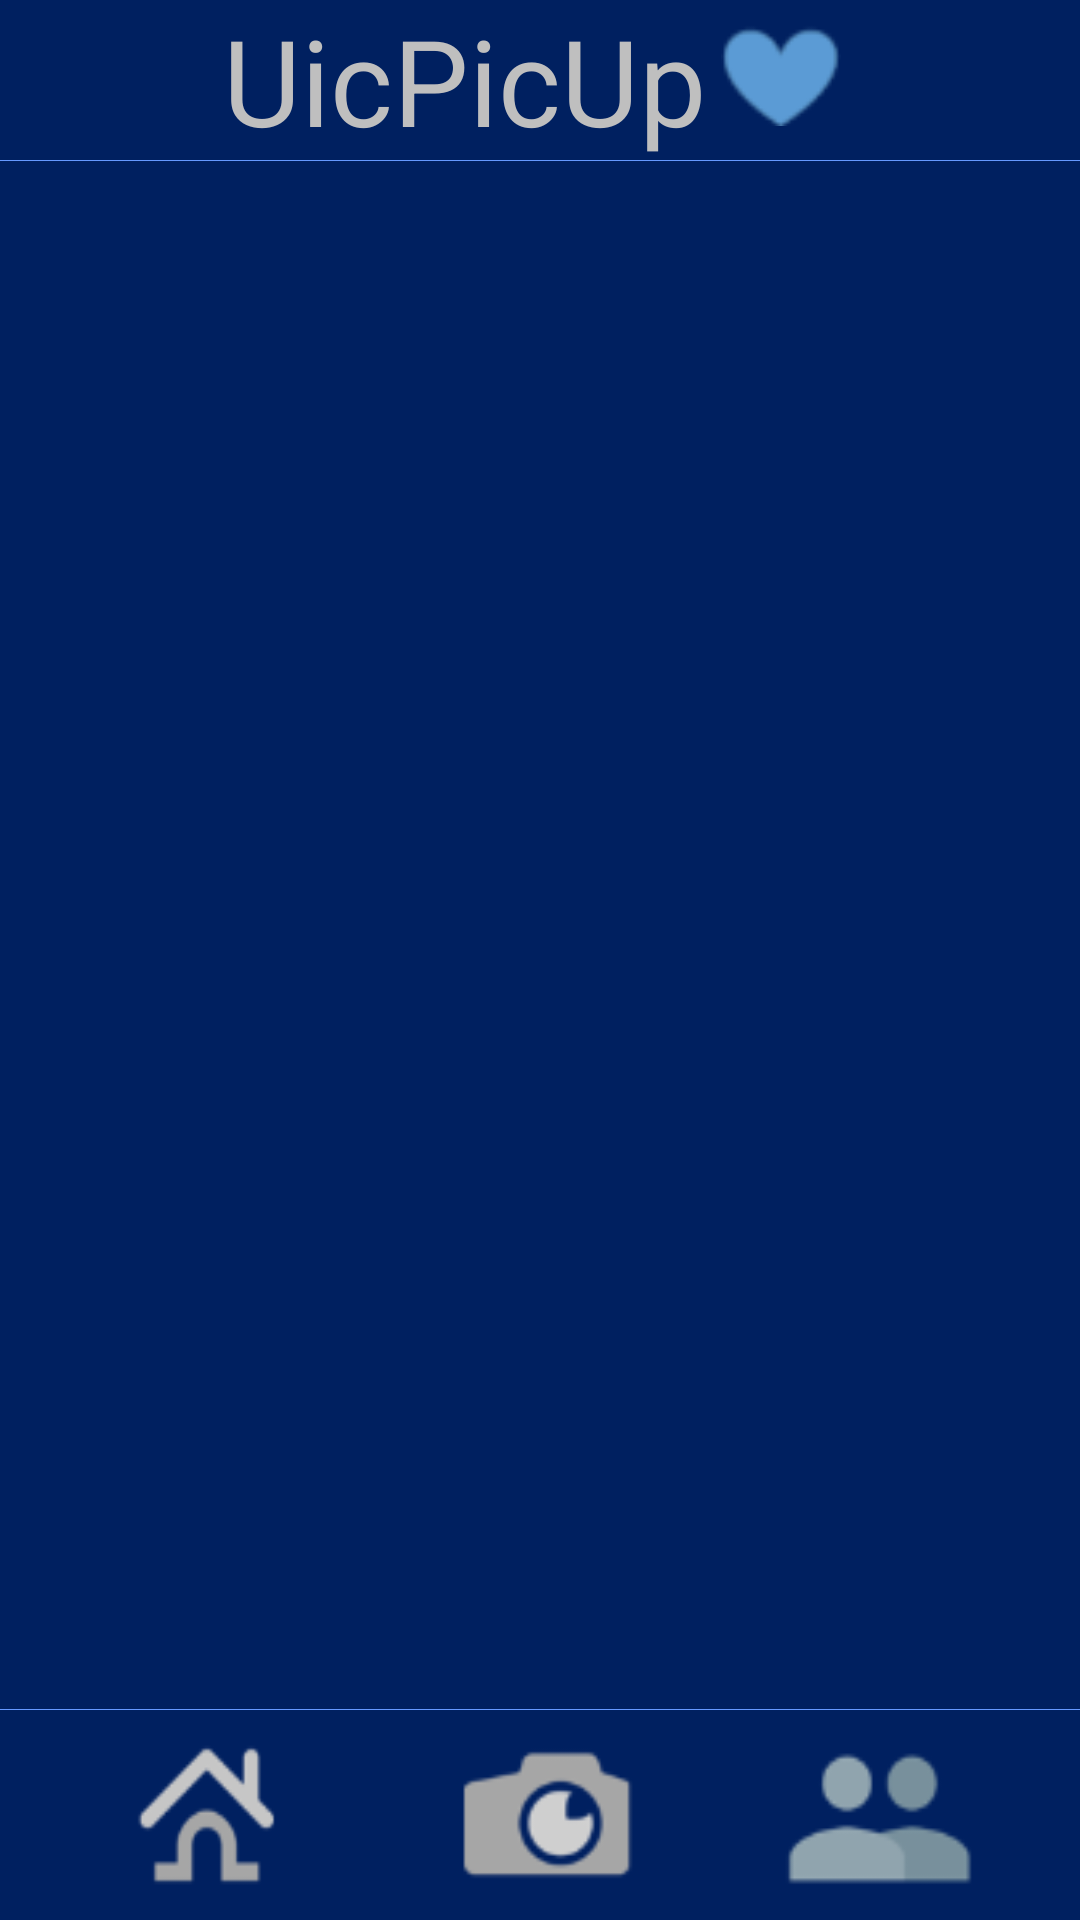

Reconstruct the res/layout file that produces this screen, plus the resources it refers to.
<!-- AndroidManifest.xml: application theme AppTheme -->
<!-- res/layout/activity6_main.xml -->
<?xml version="1.0" encoding="utf-8"?>
<FrameLayout
    android:layout_width="fill_parent"
    android:layout_height="fill_parent" 
    xmlns:android="http://schemas.android.com/apk/res/android">
	<LinearLayout
	    android:layout_width="match_parent"
	    android:layout_height="match_parent"
	    android:orientation="vertical"
	    android:background="@drawable/background" >
	
	    <LinearLayout
	        android:id="@+id/ll"
	        android:layout_width="wrap_content"
	        android:layout_height="wrap_content"
	       android:layout_gravity="center"
	        android:orientation="horizontal" >
	
	        <TextView
	            android:layout_width="wrap_content"
	            android:layout_height="wrap_content"
	            android:text="UicPicUp"
	            android:textColor="#BFBFBF"
	            android:textSize="40dp"
	            android:typeface="sans" />
	
	        <ImageView
	            android:layout_width="40dp"
	            android:layout_height="40dp"
	            android:layout_margin="5dp"
	            android:src="@drawable/love" />
	    </LinearLayout>
	
	    <View
	        android:id="@+id/view"
	        android:layout_width="fill_parent"
	        android:layout_height="0.1dp"
	        android:layout_below="@id/ll"
	        android:background="#6699FF" />
	  
        <GridView
            android:layout_weight="1000"
            android:visibility="visible"
	        android:id="@+id/gv_timage"
	        android:layout_width="match_parent"
	        android:layout_height="match_parent"
	        android:columnWidth="90dp"
	        android:gravity="center"
	        android:numColumns="auto_fit"
	        android:stretchMode="columnWidth" />
	    <View
	        android:layout_width="fill_parent"
	        android:layout_height="0.1dp"
	        android:layout_alignParentBottom="true"
	        android:layout_marginBottom="10dp"
	        android:background="#6699FF" />
	
	    <RelativeLayout
	        android:layout_width="match_parent"
	        android:layout_height="50dp"
	        android:layout_alignParentBottom="true"
	        android:layout_marginBottom="10dp" >
	
	        <ImageButton
	            android:id="@+id/ib_home"
	            android:layout_width="60dp"
	            android:layout_height="60dp"
	            android:layout_marginLeft="40dp"
	            android:background="@drawable/home" />
	
	        <ImageButton
	            android:id="@+id/ib_camera"
	            android:layout_width="80dp"
	            android:layout_height="60dp"
	           	android:layout_centerInParent="true"
	            android:background="@drawable/camera" />
	
	        <ImageButton
	            android:id="@+id/ib_back8"
	            android:layout_width="80dp"
	            android:layout_height="60dp"
	            android:layout_marginRight="30dp"
	            android:layout_alignParentRight="true"
	            android:background="@drawable/back8" />
	    </RelativeLayout>
	
	</LinearLayout>
	<RelativeLayout 
	    android:visibility="gone"
	    android:id="@+id/RelativeLayoutBigPic"
	    android:layout_width="match_parent"
        android:layout_height="match_parent"
        android:background="@drawable/background">
	    <ImageView
	        android:id="@+id/ImageViewBigPic"
	        android:layout_width="wrap_content"
	        android:layout_height="wrap_content"
	        android:layout_centerHorizontal="true"
	        android:layout_centerVertical="true" />
		<Button
	        android:id="@+id/ButtonImageClose"
	        android:layout_width="wrap_content"
	        android:layout_height="wrap_content"
	        android:layout_alignParentRight="true"
	        android:layout_alignParentTop="true"
	        android:layout_marginRight="5dp"
	        android:layout_marginTop="5dp"
	        android:text="关闭" />
	</RelativeLayout>
</FrameLayout>
<!-- resources referenced by this layout -->
<resources>
  <!-- drawable back8: png bitmap (drawable-hdpi, 1426 bytes) -->
  <!-- drawable background: png bitmap (drawable-hdpi, 275 bytes) -->
  <!-- drawable camera: png bitmap (drawable-hdpi, 1911 bytes) -->
  <!-- drawable home: png bitmap (drawable-hdpi, 2194 bytes) -->
  <!-- drawable love: png bitmap (drawable-hdpi, 1045 bytes) -->
  <style name="AppTheme" parent="AppBaseTheme">
          
      </style>
  <style name="AppBaseTheme" parent="android:Theme.Light">
          
      </style>
</resources>
